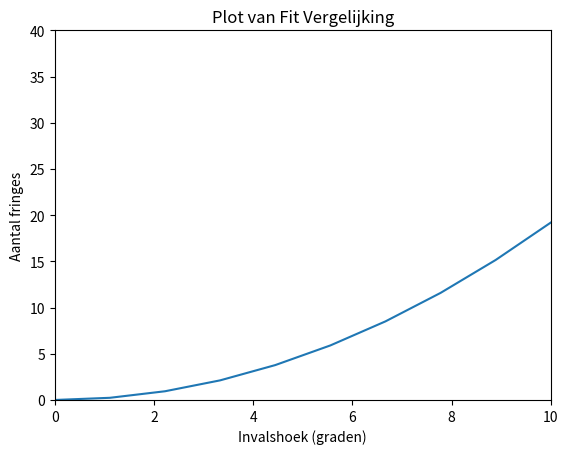

This chart was generated by the following Python code:
import numpy as np
import matplotlib.pyplot as plt

# Definieer de functie op basis van de gegeven formule
def fit_vergelijking(n_glas, d, i, r, lapda):
    term1 = (2 * d) / lapda
    term2 = n_glas / np.cos(r)
    term3 = np.tan(i) * np.sin(i)
    term4 = np.tan(r) * np.sin(i)
    term5 = (n_glas - 1)
    term6 = 1 / np.cos(i)
    
    print(np.max(term1 * (term2 + term3 - term4 - term5 - term6)))
    
    return term1 * (term2 + term3 - term4 - term5 - term6)

# Constanten
n_glas = 1.5
n_lucht = 1.00029
d = 1e6
lapda = 532
i = np.radians(np.linspace(0, 10, 10))
r = np.arcsin(((n_lucht * np.sin(i)) / n_glas))

# Bereken het aantal fringes op basis van de functie
aantal_fringes = fit_vergelijking(n_glas, d, i, r, lapda) 

# Plot de resultaten
plt.plot(np.degrees(i), aantal_fringes)
plt.xlabel('Invalshoek (graden)')
plt.ylabel('Aantal fringes')
plt.title('Plot van Fit Vergelijking')
plt.ylim(0, 40)
plt.xlim(0, 10)
plt.show()
